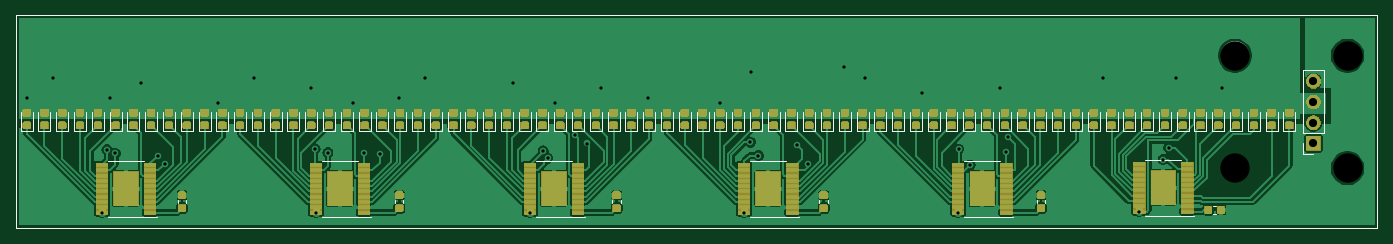
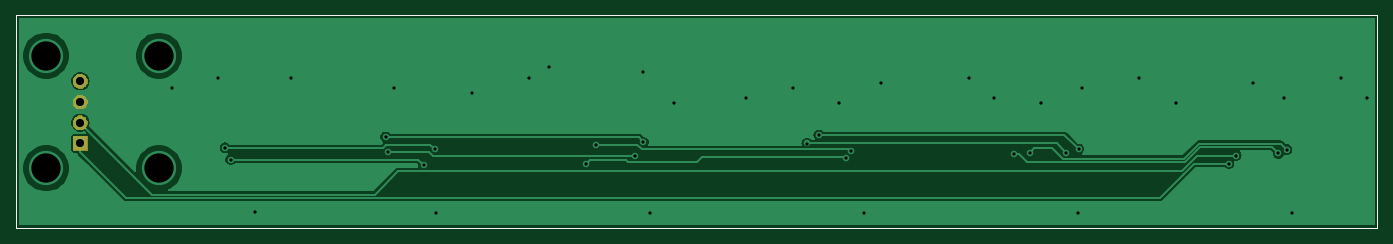
Circuit board: 8 layer files. Board 167.0 x 26.0 mm.
- bottom_copper: teh-B_Cu.gbr (30911 bytes)
- bottom_mask: teh-B_Mask.gbr (4732 bytes)
- bottom_silk: teh-B_SilkS.gbr (730 bytes)
- outline: teh-Edge_Cuts.gbr (695 bytes)
- top_copper: teh-F_Cu.gbr (460555 bytes)
- top_mask: teh-F_Mask.gbr (164600 bytes)
- top_silk: teh-F_SilkS.gbr (13652 bytes)
- drill: teh.drl (1166 bytes)

=== bottom_copper: teh-B_Cu.gbr (30911 bytes, source omitted) ===
=== bottom_mask: teh-B_Mask.gbr ===
G04 #@! TF.GenerationSoftware,KiCad,Pcbnew,(5.1.4)-1*
G04 #@! TF.CreationDate,2019-10-05T20:16:33-07:00*
G04 #@! TF.ProjectId,teh,7465682e-6b69-4636-9164-5f7063625858,rev?*
G04 #@! TF.SameCoordinates,Original*
G04 #@! TF.FileFunction,Soldermask,Bot*
G04 #@! TF.FilePolarity,Negative*
%FSLAX46Y46*%
G04 Gerber Fmt 4.6, Leading zero omitted, Abs format (unit mm)*
G04 Created by KiCad (PCBNEW (5.1.4)-1) date 2019-10-05 20:16:33*
%MOMM*%
%LPD*%
G04 APERTURE LIST*
%ADD10C,0.050000*%
%ADD11C,0.150000*%
G04 APERTURE END LIST*
D10*
X91440000Y-38100000D02*
X258445000Y-38100000D01*
X91440000Y-64135000D02*
X91440000Y-38100000D01*
X258445000Y-64135000D02*
X91440000Y-64135000D01*
X258445000Y-38100000D02*
X258445000Y-64135000D01*
D11*
G36*
X251497400Y-54698200D02*
G01*
X249695400Y-54698200D01*
X249695400Y-52896200D01*
X251497400Y-52896200D01*
X251497400Y-54698200D01*
X251497400Y-54698200D01*
G37*
G36*
X250706842Y-50362718D02*
G01*
X250773027Y-50369237D01*
X250942866Y-50420757D01*
X251099391Y-50504422D01*
X251135129Y-50533752D01*
X251236586Y-50617014D01*
X251319848Y-50718471D01*
X251349178Y-50754209D01*
X251432843Y-50910734D01*
X251484363Y-51080573D01*
X251501759Y-51257200D01*
X251484363Y-51433827D01*
X251432843Y-51603666D01*
X251349178Y-51760191D01*
X251319848Y-51795929D01*
X251236586Y-51897386D01*
X251135129Y-51980648D01*
X251099391Y-52009978D01*
X250942866Y-52093643D01*
X250773027Y-52145163D01*
X250706842Y-52151682D01*
X250640660Y-52158200D01*
X250552140Y-52158200D01*
X250485958Y-52151682D01*
X250419773Y-52145163D01*
X250249934Y-52093643D01*
X250093409Y-52009978D01*
X250057671Y-51980648D01*
X249956214Y-51897386D01*
X249872952Y-51795929D01*
X249843622Y-51760191D01*
X249759957Y-51603666D01*
X249708437Y-51433827D01*
X249691041Y-51257200D01*
X249708437Y-51080573D01*
X249759957Y-50910734D01*
X249843622Y-50754209D01*
X249872952Y-50718471D01*
X249956214Y-50617014D01*
X250057671Y-50533752D01*
X250093409Y-50504422D01*
X250249934Y-50420757D01*
X250419773Y-50369237D01*
X250485957Y-50362719D01*
X250552140Y-50356200D01*
X250640660Y-50356200D01*
X250706842Y-50362718D01*
X250706842Y-50362718D01*
G37*
G36*
X250706842Y-47822718D02*
G01*
X250773027Y-47829237D01*
X250942866Y-47880757D01*
X251099391Y-47964422D01*
X251135129Y-47993752D01*
X251236586Y-48077014D01*
X251319848Y-48178471D01*
X251349178Y-48214209D01*
X251432843Y-48370734D01*
X251484363Y-48540573D01*
X251501759Y-48717200D01*
X251484363Y-48893827D01*
X251432843Y-49063666D01*
X251349178Y-49220191D01*
X251319848Y-49255929D01*
X251236586Y-49357386D01*
X251135129Y-49440648D01*
X251099391Y-49469978D01*
X250942866Y-49553643D01*
X250773027Y-49605163D01*
X250706843Y-49611681D01*
X250640660Y-49618200D01*
X250552140Y-49618200D01*
X250485958Y-49611682D01*
X250419773Y-49605163D01*
X250249934Y-49553643D01*
X250093409Y-49469978D01*
X250057671Y-49440648D01*
X249956214Y-49357386D01*
X249872952Y-49255929D01*
X249843622Y-49220191D01*
X249759957Y-49063666D01*
X249708437Y-48893827D01*
X249691041Y-48717200D01*
X249708437Y-48540573D01*
X249759957Y-48370734D01*
X249843622Y-48214209D01*
X249872952Y-48178471D01*
X249956214Y-48077014D01*
X250057671Y-47993752D01*
X250093409Y-47964422D01*
X250249934Y-47880757D01*
X250419773Y-47829237D01*
X250485958Y-47822718D01*
X250552140Y-47816200D01*
X250640660Y-47816200D01*
X250706842Y-47822718D01*
X250706842Y-47822718D01*
G37*
G36*
X250706843Y-45282719D02*
G01*
X250773027Y-45289237D01*
X250942866Y-45340757D01*
X251099391Y-45424422D01*
X251135129Y-45453752D01*
X251236586Y-45537014D01*
X251319848Y-45638471D01*
X251349178Y-45674209D01*
X251432843Y-45830734D01*
X251484363Y-46000573D01*
X251501759Y-46177200D01*
X251484363Y-46353827D01*
X251432843Y-46523666D01*
X251349178Y-46680191D01*
X251319848Y-46715929D01*
X251236586Y-46817386D01*
X251135129Y-46900648D01*
X251099391Y-46929978D01*
X250942866Y-47013643D01*
X250773027Y-47065163D01*
X250706843Y-47071681D01*
X250640660Y-47078200D01*
X250552140Y-47078200D01*
X250485957Y-47071681D01*
X250419773Y-47065163D01*
X250249934Y-47013643D01*
X250093409Y-46929978D01*
X250057671Y-46900648D01*
X249956214Y-46817386D01*
X249872952Y-46715929D01*
X249843622Y-46680191D01*
X249759957Y-46523666D01*
X249708437Y-46353827D01*
X249691041Y-46177200D01*
X249708437Y-46000573D01*
X249759957Y-45830734D01*
X249843622Y-45674209D01*
X249872952Y-45638471D01*
X249956214Y-45537014D01*
X250057671Y-45453752D01*
X250093409Y-45424422D01*
X250249934Y-45340757D01*
X250419773Y-45289237D01*
X250485958Y-45282718D01*
X250552140Y-45276200D01*
X250640660Y-45276200D01*
X250706843Y-45282719D01*
X250706843Y-45282719D01*
G37*
M02*

=== bottom_silk: teh-B_SilkS.gbr ===
G04 #@! TF.GenerationSoftware,KiCad,Pcbnew,(5.1.4)-1*
G04 #@! TF.CreationDate,2019-10-05T20:16:33-07:00*
G04 #@! TF.ProjectId,teh,7465682e-6b69-4636-9164-5f7063625858,rev?*
G04 #@! TF.SameCoordinates,Original*
G04 #@! TF.FileFunction,Legend,Bot*
G04 #@! TF.FilePolarity,Positive*
%FSLAX46Y46*%
G04 Gerber Fmt 4.6, Leading zero omitted, Abs format (unit mm)*
G04 Created by KiCad (PCBNEW (5.1.4)-1) date 2019-10-05 20:16:33*
%MOMM*%
%LPD*%
G04 APERTURE LIST*
%ADD10C,0.050000*%
G04 APERTURE END LIST*
D10*
X91440000Y-38100000D02*
X258445000Y-38100000D01*
X91440000Y-64135000D02*
X91440000Y-38100000D01*
X258445000Y-64135000D02*
X91440000Y-64135000D01*
X258445000Y-38100000D02*
X258445000Y-64135000D01*
M02*

=== outline: teh-Edge_Cuts.gbr ===
G04 #@! TF.GenerationSoftware,KiCad,Pcbnew,(5.1.4)-1*
G04 #@! TF.CreationDate,2019-10-05T20:16:33-07:00*
G04 #@! TF.ProjectId,teh,7465682e-6b69-4636-9164-5f7063625858,rev?*
G04 #@! TF.SameCoordinates,Original*
G04 #@! TF.FileFunction,Profile,NP*
%FSLAX46Y46*%
G04 Gerber Fmt 4.6, Leading zero omitted, Abs format (unit mm)*
G04 Created by KiCad (PCBNEW (5.1.4)-1) date 2019-10-05 20:16:33*
%MOMM*%
%LPD*%
G04 APERTURE LIST*
%ADD10C,0.050000*%
G04 APERTURE END LIST*
D10*
X91440000Y-38100000D02*
X258445000Y-38100000D01*
X91440000Y-64135000D02*
X91440000Y-38100000D01*
X258445000Y-64135000D02*
X91440000Y-64135000D01*
X258445000Y-38100000D02*
X258445000Y-64135000D01*
M02*

=== top_copper: teh-F_Cu.gbr (460555 bytes, source omitted) ===
=== top_mask: teh-F_Mask.gbr (164600 bytes, source omitted) ===
=== top_silk: teh-F_SilkS.gbr (13652 bytes, source omitted) ===
=== drill: teh.drl ===
M48
; DRILL file {KiCad (5.1.4)-1} date 10/5/2019 8:18:58 PM
; FORMAT={-:-/ absolute / inch / decimal}
; #@! TF.CreationDate,2019-10-05T20:18:58-07:00
; #@! TF.GenerationSoftware,Kicad,Pcbnew,(5.1.4)-1
FMAT,2
INCH
T1C0.0157
T2C0.0394
T3C0.1417
%
G90
G05
T1
X3.65Y-1.9
X3.775Y-1.8
X4.0134Y-2.4524
X4.0375Y-2.1485
X4.05Y-1.9
X4.078Y-2.1665
X4.2Y-1.825
X4.2825Y-2.1765
X4.317Y-2.216
X4.575Y-1.925
X4.75Y-1.8
X5.025Y-1.85
X5.0435Y-2.146
X5.0475Y-2.4524
X5.105Y-2.1625
X5.225Y-1.925
X5.2805Y-2.1625
X5.3555Y-2.167
X5.45Y-1.9
X5.575Y-1.8
X6.0Y-1.825
X6.0816Y-2.4524
X6.145Y-2.154
X6.1665Y-2.19
X6.2Y-1.925
X6.2981Y-2.0778
X6.356Y-2.1185
X6.425Y-1.85
X6.65Y-1.9
X7.0Y-1.925
X7.1157Y-2.4524
X7.1465Y-2.113
X7.15Y-1.775
X7.185Y-2.177
X7.3735Y-2.1265
X7.424Y-2.2175
X7.6Y-1.75
X7.7Y-1.8
X7.975Y-1.875
X8.1498Y-2.4524
X8.1525Y-2.1465
X8.207Y-2.223
X8.35Y-1.85
X8.3805Y-2.158
X8.3913Y-2.0873
X8.85Y-1.8
X9.0244Y-2.4477
X9.14Y-2.1965
X9.1665Y-2.14
X9.2Y-1.8
X9.425Y-1.85
T2
X9.866Y-1.818
X9.866Y-1.918
X9.866Y-2.018
X9.866Y-2.118
T3
X9.4865Y-1.694
X9.4865Y-2.2385
X10.031Y-1.694
X10.031Y-2.2385
T0
M30

